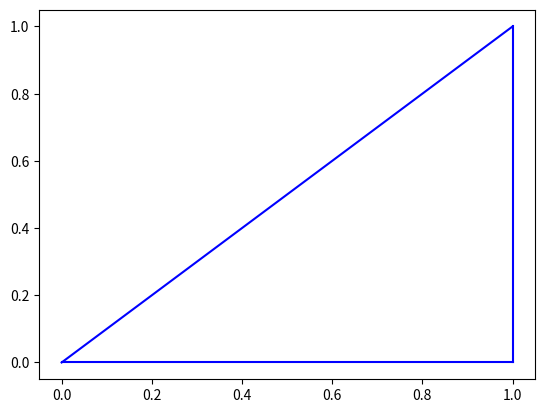

Python code for this plot:
import numpy as np
import matplotlib.pyplot as plt

plt.plot([0,1],[0,1], 'blue')
plt.plot([0,1],[0,0], 'blue')
plt.plot([1,1],[0,1], 'blue')
plt.show()
